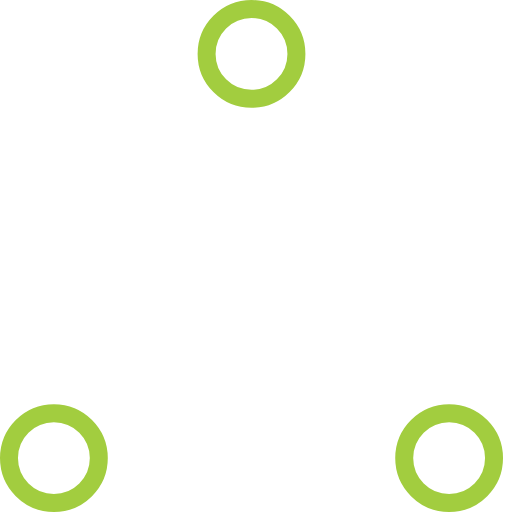
t = 0.00 s
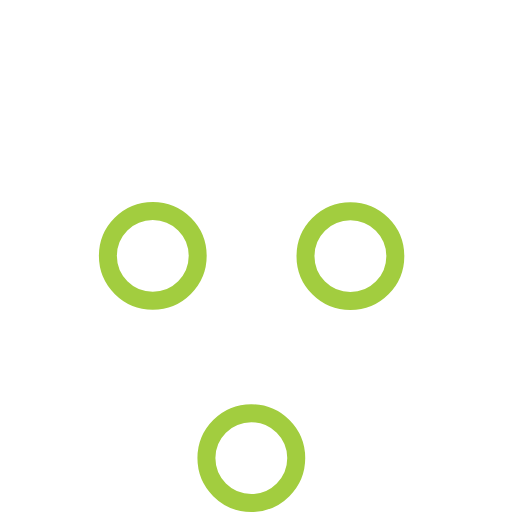
t = 0.37 s
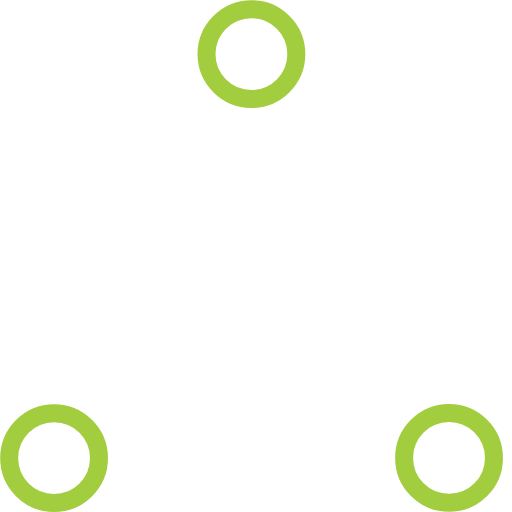
t = 0.73 s
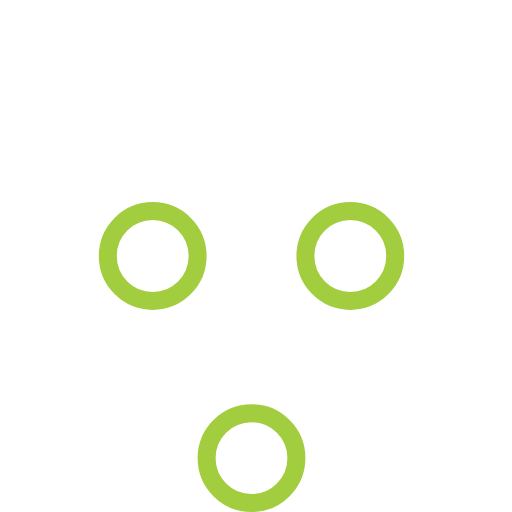
t = 1.10 s
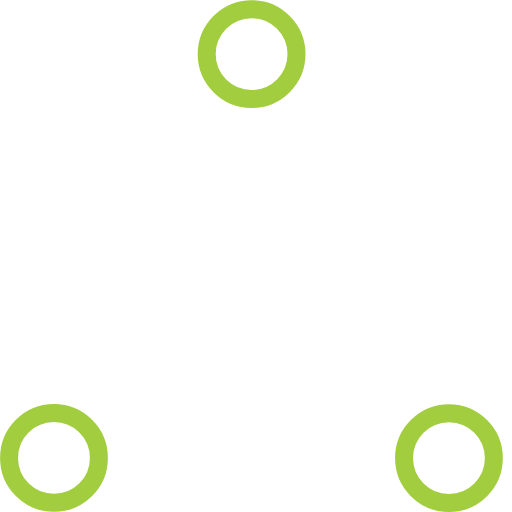
t = 1.47 s
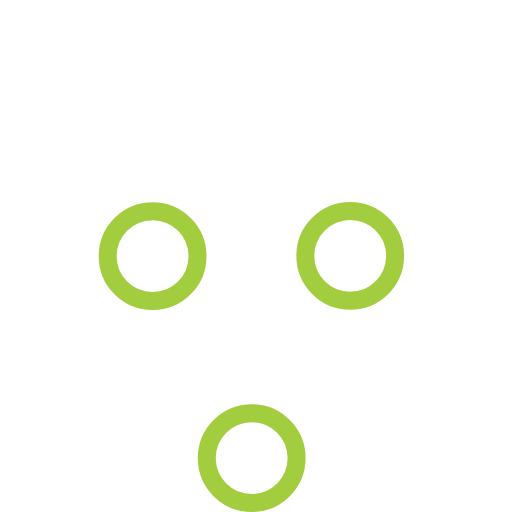
t = 1.83 s

The animated SVG that drew these frames (rendered in a browser with its animation timeline set to each time). Animation: 6 SMIL elements (animate=6); one cycle of 2.20 s, repeats indefinitely.

<svg width="57" height="57" viewBox="0 0 57 57" xmlns="http://www.w3.org/2000/svg" stroke="#a2cd3f">
    <g fill="none" fill-rule="evenodd">
        <g transform="translate(1 1)" stroke-width="2">
            <circle cx="5" cy="50" r="5">
                <animate attributeName="cy"
                     begin="0s" dur="2.2s"
                     values="50;5;50;50"
                     calcMode="linear"
                     repeatCount="indefinite" />
                <animate attributeName="cx"
                     begin="0s" dur="2.2s"
                     values="5;27;49;5"
                     calcMode="linear"
                     repeatCount="indefinite" />
            </circle>
            <circle cx="27" cy="5" r="5">
                <animate attributeName="cy"
                     begin="0s" dur="2.2s"
                     from="5" to="5"
                     values="5;50;50;5"
                     calcMode="linear"
                     repeatCount="indefinite" />
                <animate attributeName="cx"
                     begin="0s" dur="2.2s"
                     from="27" to="27"
                     values="27;49;5;27"
                     calcMode="linear"
                     repeatCount="indefinite" />
            </circle>
            <circle cx="49" cy="50" r="5">
                <animate attributeName="cy"
                     begin="0s" dur="2.2s"
                     values="50;50;5;50"
                     calcMode="linear"
                     repeatCount="indefinite" />
                <animate attributeName="cx"
                     from="49" to="49"
                     begin="0s" dur="2.2s"
                     values="49;5;27;49"
                     calcMode="linear"
                     repeatCount="indefinite" />
            </circle>
        </g>
    </g>
</svg>